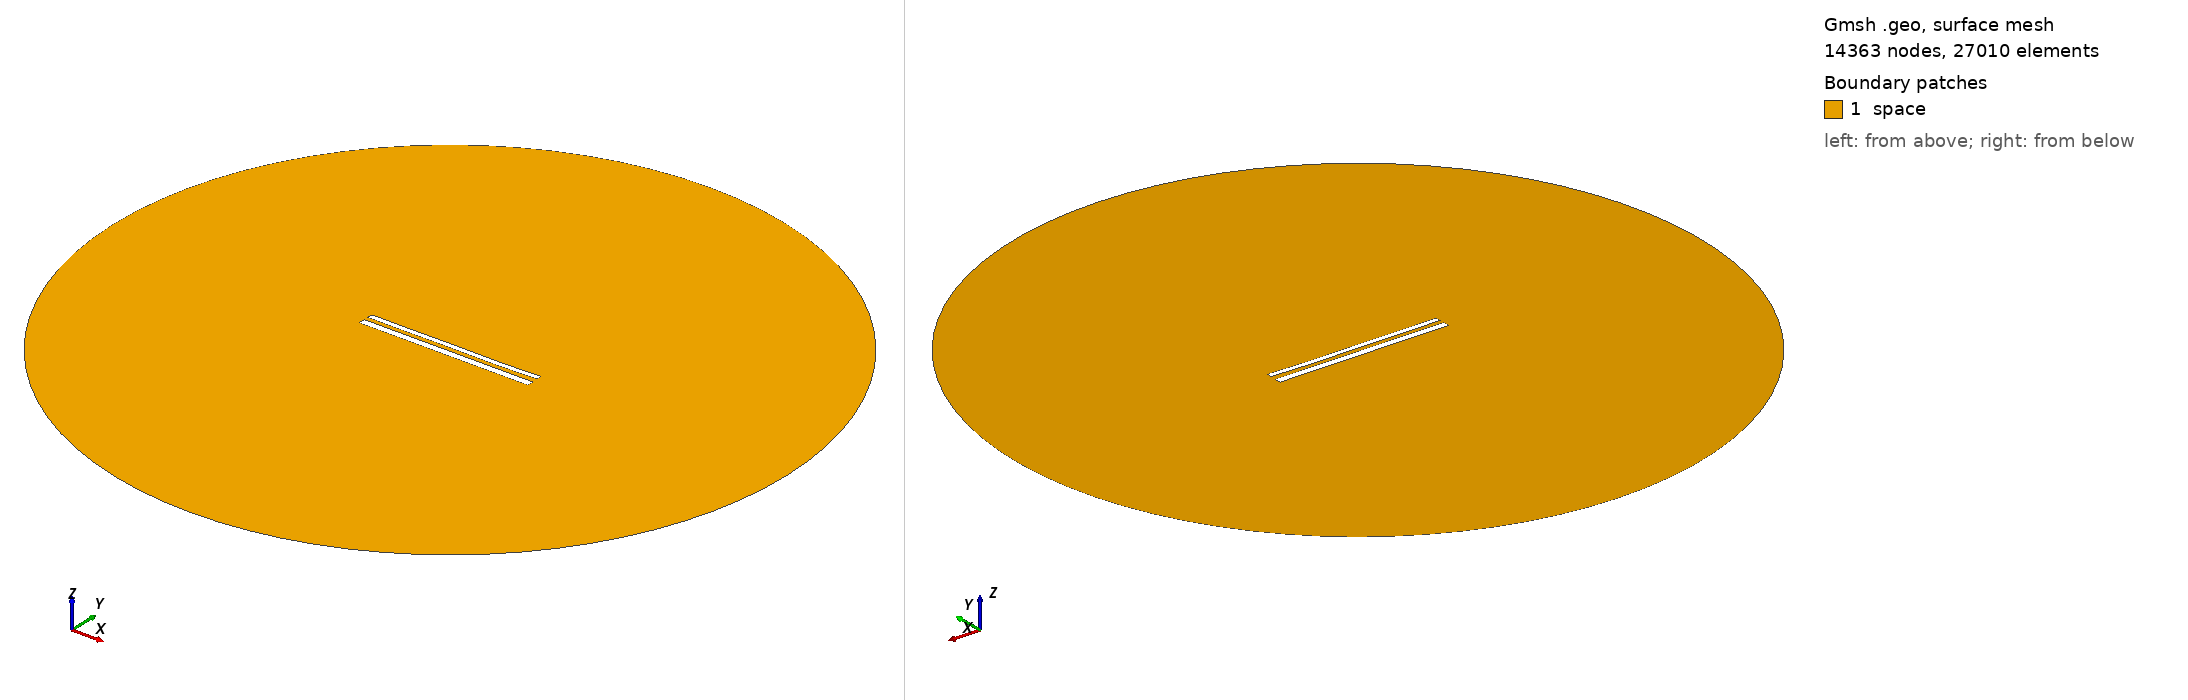

Gmsh geometry script, surface-meshed: 14363 nodes, 27010 surface elements. Boundary patches (legend numbers): 1 space. Left view from above one corner, right view from below the opposite corner. Legend entries are the model's physical surfaces. The drawing asked Gmsh for element sizes between 1% and 20% of the model's largest extent; the script's own settings can give other sizes.

=== 12417.geo (drawn) ===
//---------------------------------------
// Geometry kernel
//---------------------------------------

SetFactory("OpenCASCADE");



//---------------------------------------
// Parameters of the geometry
//---------------------------------------

// Overetch of the upper plate
overetch = 0.375;

// Distance between the plates
distance = 2.5;

// Discretization over the x axis (for the deformation)
nx = 50; 

// Length of the plate
L = 100 - overetch; 

// Number of modes
n = 4; 

// 1st mode coefficient
coeff(1) = 0.15;
beta(1) = 0.596864 * 3.1415926535 / L;

// 2nd mode coefficient
coeff(2) = -0.075;
beta(2) = 1.49418 * 3.1415926535 / L;

// 3rd mode coefficient
coeff(3) = 0.07499999999999998;
beta(3) = 2.50025 * 3.1415926535 / L;

// 4th mode coefficient
coeff(4) = -0.075;
beta(4) = 3.49999 * 3.1415926535 / L;



//---------------------------------------
// Upper plate (deformed rectangle)
//---------------------------------------

// Coordiantes of the upper plate
xmin = -50;
xmax = 50 - overetch;

// Height of the upper plate
yheight = 4 - 2 * overetch;

// Indexes of the points
UpperID[] = {};
LowerID[] = {};
LeftID[] = {};
RightID[] = {};

// Point index
p = 1;

// Horizontal edges
For i In {1:nx}
    x = xmin + (i-1)*(xmax - xmin)/(nx-1);

    y_bottom = distance / 2 + overetch;
    For j In {1:n}
        C = (Cosh(beta(j)*L) + Cos(beta(j)*L)) / (Sinh(beta(j)*L) + Sin(beta(j)*L));
        y_bottom  = y_bottom + coeff(j) * (Cosh(beta(j)*(x+50)) - Cos(beta(j)*(x+50)) - C * (Sinh(beta(j)*(x+50)) - Sin(beta(j)*(x+50))));
    EndFor

    y_top = y_bottom + yheight;

    Point(p) = {x, y_top, 0, 1.0};
    UpperID[i] = p;
    p = p + 1;

    Point(p) = {x, y_bottom, 0, 1.0};
    LowerID[i] = p;
    p = p + 1;
EndFor

// Create point lists
UpperPts[] = {}; LowerPts[] = {};
For i In {1:nx}
  UpperPts[] += {UpperID[i]};
  LowerPts[] += {LowerID[i]};
EndFor

// Build splines
Spline(1) = {UpperPts[]};
Spline(2) = {LowerPts[]};
Line(3) = {LowerPts[nx-1], UpperPts[nx-1]};
Line(4) = {LowerPts[0], UpperPts[0]};

// Build the plane surface
Curve Loop(1) = {2, 3, -1, -4};
Plane Surface(1) = {1};



//---------------------------------------
// Lower plate (rectangle)
//---------------------------------------

// Vertices
Point(1001) = {-50, -1, 0, 1.0};
Point(1002) = { 50, -1, 0, 1.0};
Point(1003) = { 50,  -5, 0, 1.0};
Point(1004) = {-50,  -5, 0, 1.0};

// Edges
Line(5) = {1001, 1002};
Line(6) = {1002, 1003};
Line(7) = {1003, 1004};
Line(8) = {1004, 1001};

// Plane surface
Line Loop(2) = {5, 6, 7, 8};
Plane Surface(2) = {2}; 



//---------------------------------------
// Outer (fictious) boundary
//---------------------------------------

// Points
Point(1005) = {0, 0, 0};       // Center
Point(1006) = {200, 0, 0};     // Start point
Point(1007) = {0, 200, 0};     // 90 degrees
Point(1008) = {-200, 0, 0};    // 180 degrees
Point(1009) = {0, -200, 0};    // 270 degrees

// Circle arcs (each needs start, center, end)
Circle(9) = {1006, 1005, 1007};
Circle(10) = {1007, 1005, 1008};
Circle(11) = {1008, 1005, 1009};
Circle(12) = {1009, 1005, 1006};

// Plane surface for the entire domain
Curve Loop(3) = {9, 10, 11, 12};
Surface(3) = {3};

// Subtract the plates from the whole domain to obtain the actual domain where we want to solve the equations
BooleanDifference{ Surface{3}; Delete; }{ Surface{1}; Surface{2}; Delete; }




//---------------------------------------
// Transfinite Lines/Curves
//---------------------------------------

// Set the number of points on the boundaries
r = 7;

// Plates
Transfinite Curve {1, 2} = 50*r Using Progression 1;
Transfinite Curve {3, 4} = 2*r Using Progression 1;
Transfinite Line {5, 7} = 50*r Using Progression 1;
Transfinite Line {6, 8} = 2*r Using Progression 1;

// Outer boundary
Transfinite Line {9, 10, 11, 12} = 20 Using Progression 1;



//---------------------------------------
// Physical groups
//---------------------------------------                

// Physical curves (boundaries)
Physical Line("force_segment", 10) = {2};
Physical Line("upper_plate", 11) = {1, 3, 4};
Physical Line("lower_plate", 12) = {5, 6, 7, 8};
Physical Line("boundary", 20) = {9, 10, 11, 12};

// Physical Surfaces
Physical Surface("space", 30) = {3};



//---------------------------------------
// 6. Generate the Mesh
//---------------------------------------

// 2D mesh generation
Mesh 2;
